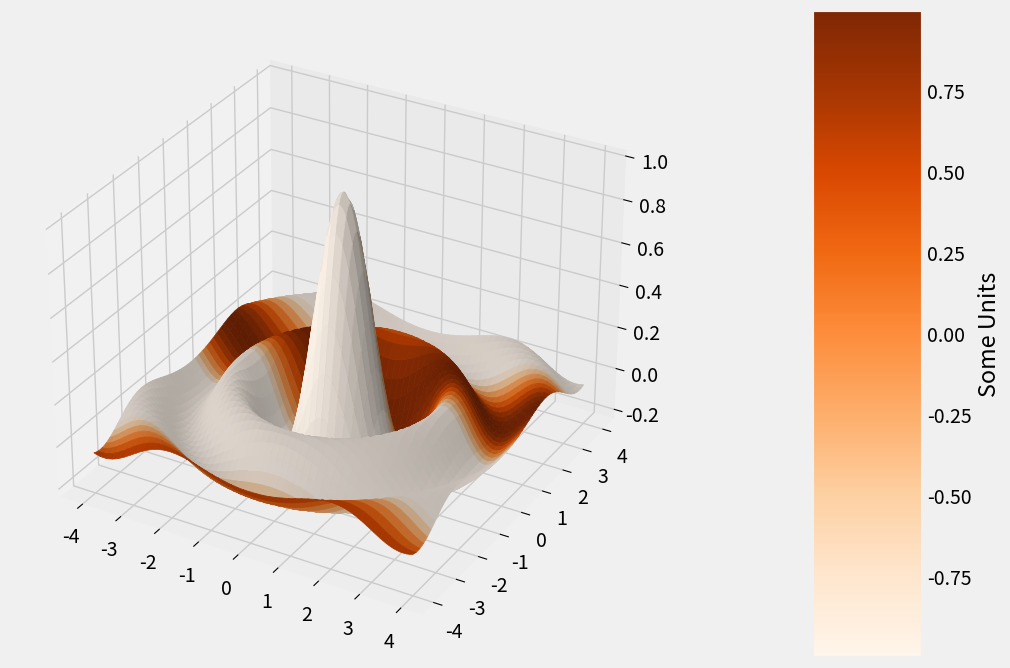

Recreate this plot in Python.
import matplotlib.pyplot as plt
from mpl_toolkits.mplot3d import Axes3D
import matplotlib as mpl
import numpy as np
from matplotlib import style

style.use('fivethirtyeight')

# create some fake data
x = y = np.arange(-4.0, 4.0, 0.02)
# here are the x,y and respective z values
X, Y = np.meshgrid(x, y)
Z = np.sinc(np.sqrt(X*X+Y*Y))
# this is the value to use for the color
V = np.sin(Y)

fig = plt.figure(figsize = (12,8))
ax = plt.subplot2grid((1,8),(0,7))
cmap = mpl.cm.Oranges
norm = mpl.colors.Normalize(vmin=V.min(), vmax=V.max())

cb1 = mpl.colorbar.ColorbarBase(ax, cmap=cmap,
                                norm=norm,
                                orientation='vertical')
cb1.set_label('Some Units')
ax2 = plt.subplot2grid((1,8),(0,0),colspan = 7,projection = '3d')
import numpy as np
import matplotlib.pyplot as plt
from mpl_toolkits.mplot3d import Axes3D
from matplotlib import cm


# here we create the surface plot, but pass V through a colormap
# to create a different color for each patch
ax2.plot_surface(X, Y, Z, facecolors=cm.Oranges(V))
plt.show()